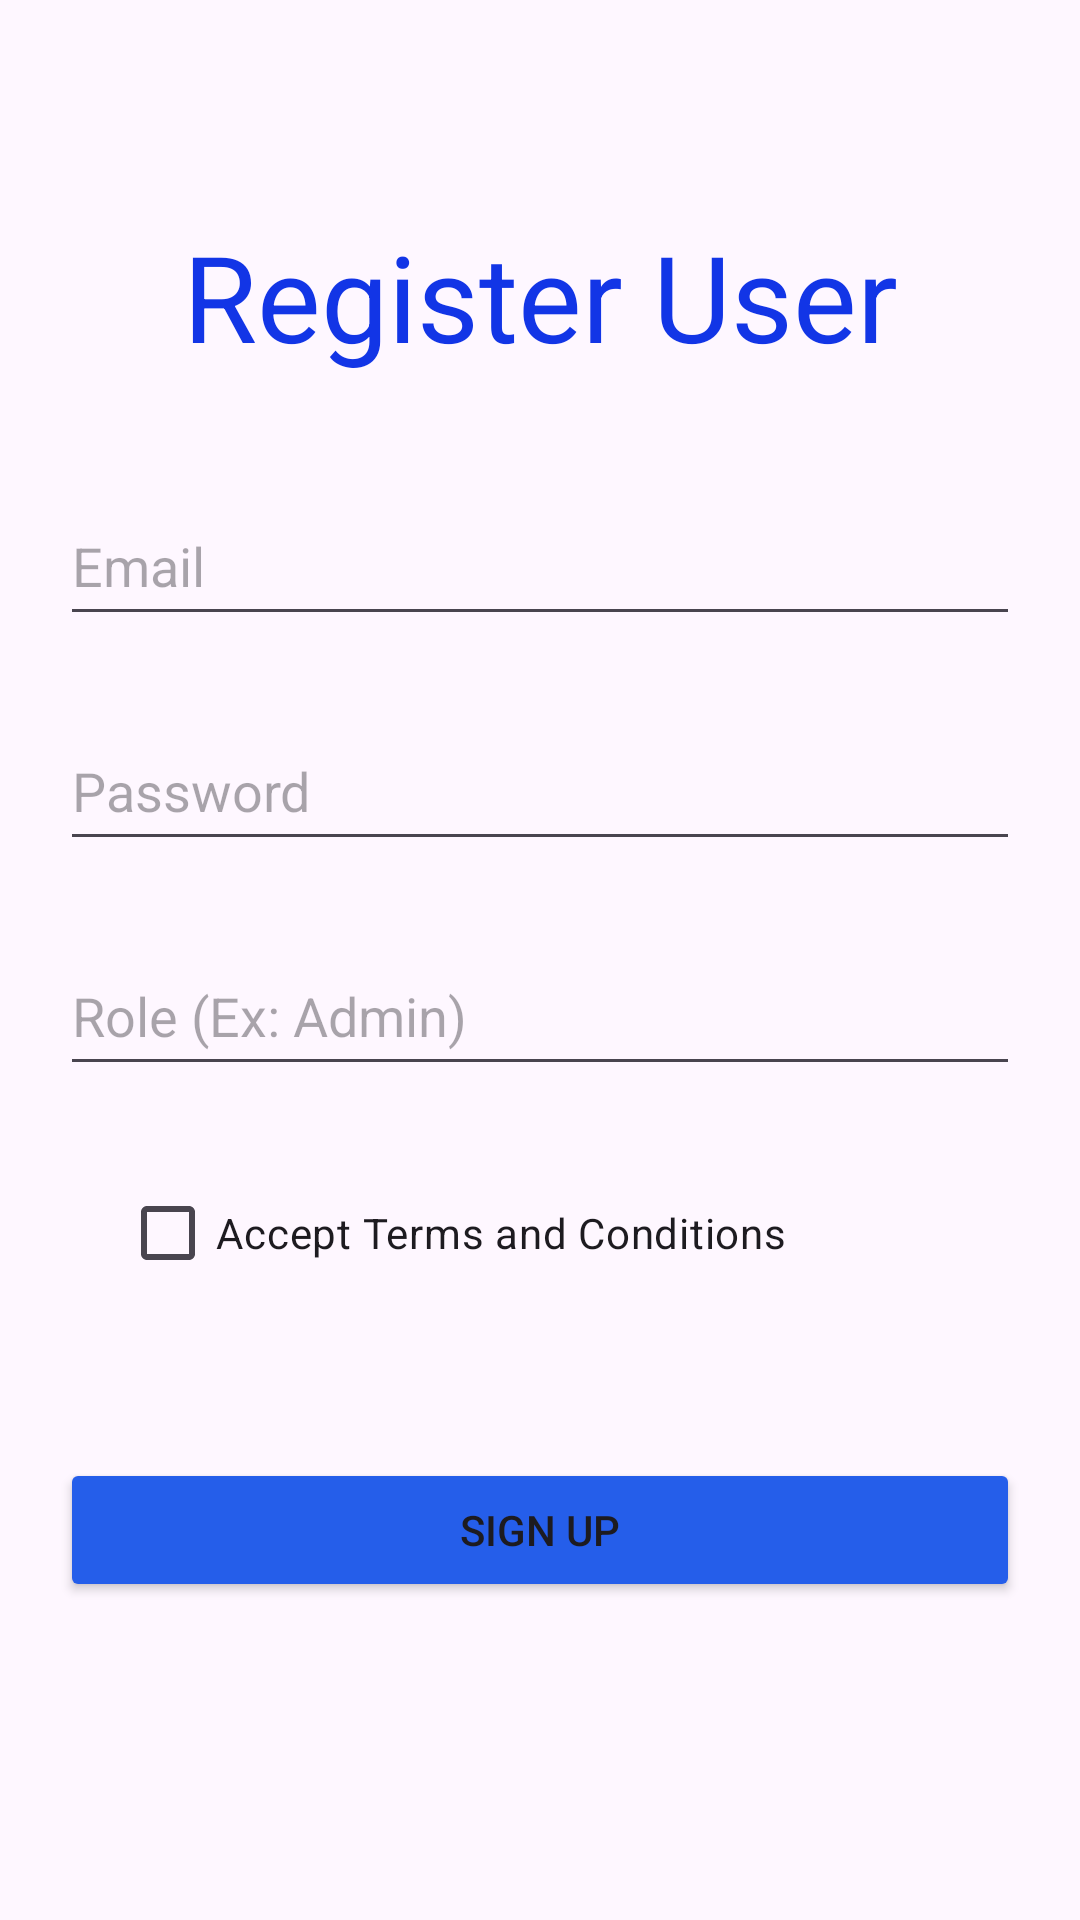

Android layout source for this screen:
<!-- AndroidManifest.xml: application theme Theme.CRUD1 -->
<!-- res/layout/activity_main.xml -->
<?xml version="1.0" encoding="utf-8"?>
<androidx.constraintlayout.widget.ConstraintLayout xmlns:android="http://schemas.android.com/apk/res/android"
    xmlns:app="http://schemas.android.com/apk/res-auto"
    xmlns:tools="http://schemas.android.com/tools"
    android:layout_width="match_parent"
    android:layout_height="match_parent"
    android:padding="20dp"
    tools:context=".MainActivity">


    <TextView
        android:id="@+id/tv_login"
        android:layout_width="match_parent"
        android:layout_height="60dp"
        android:layout_marginTop="52dp"
        android:text="Register User"
        android:textAlignment="center"
        android:textColor="#1235E6"
        android:textSize="40dp"
        app:layout_constraintEnd_toEndOf="parent"
        app:layout_constraintStart_toStartOf="parent"
        app:layout_constraintTop_toTopOf="parent" />

    <EditText
        android:id="@+id/et_password"
        android:layout_width="match_parent"
        android:layout_height="50dp"
        android:layout_below="@+id/et_email"
        android:layout_marginTop="25dp"
        android:hint="Password"
        android:inputType="textPassword"
        app:layout_constraintEnd_toEndOf="parent"
        app:layout_constraintStart_toStartOf="parent"
        app:layout_constraintTop_toBottomOf="@+id/et_email" />

    <EditText
        android:id="@+id/et_email"
        android:layout_width="match_parent"
        android:layout_height="50dp"
        android:layout_marginTop="30dp"
        android:hint="Email"
        android:inputType="textEmailAddress"
        app:layout_constraintEnd_toEndOf="parent"
        app:layout_constraintStart_toStartOf="parent"
        app:layout_constraintTop_toBottomOf="@+id/tv_login" />

    <CheckBox
        android:id="@+id/checkBoxTerms"
        android:layout_width="wrap_content"
        android:layout_height="wrap_content"
        android:layout_below="@+id/et_type"
        android:layout_marginStart="20dp"
        android:layout_marginTop="25dp"
        android:text="Accept Terms and Conditions"
        app:layout_constraintStart_toStartOf="parent"
        app:layout_constraintTop_toBottomOf="@+id/et_type" />

    <Button
        android:id="@+id/btn_login"
        android:layout_width="match_parent"
        android:layout_height="wrap_content"
        android:layout_below="@+id/checkBoxTerms"
        android:layout_marginTop="35dp"
        android:layout_marginBottom="170dp"
        android:backgroundTint="#255EEA"
        android:text="Login"
        app:layout_constraintBottom_toBottomOf="parent"
        app:layout_constraintEnd_toEndOf="parent"
        app:layout_constraintHorizontal_bias="0.4"
        app:layout_constraintStart_toStartOf="parent"
        app:layout_constraintTop_toBottomOf="@+id/checkBoxTerms" />

    <Button
        android:id="@+id/btn_signup"
        android:layout_width="match_parent"
        android:layout_height="wrap_content"
        android:layout_below="@+id/btn_login"
        android:layout_marginTop="35dp"
        android:layout_marginBottom="70dp"
        android:backgroundTint="#255EEA"
        android:text="Sign Up"
        app:layout_constraintBottom_toBottomOf="parent"
        app:layout_constraintEnd_toEndOf="parent"
        app:layout_constraintHorizontal_bias="0.4"
        app:layout_constraintStart_toStartOf="parent"
        app:layout_constraintTop_toBottomOf="@+id/checkBoxTerms" />

    <EditText
        android:id="@+id/et_type"
        android:layout_width="match_parent"
        android:layout_height="50dp"
        android:layout_below="@+id/et_password"
        android:layout_marginTop="25dp"
        android:hint="Role (Ex: Admin)"
        android:inputType="text"
        app:layout_constraintEnd_toEndOf="parent"
        app:layout_constraintStart_toStartOf="parent"
        app:layout_constraintTop_toBottomOf="@+id/et_password" />


</androidx.constraintlayout.widget.ConstraintLayout>
<!-- resources referenced by this layout -->
<resources>
  <style name="Theme.CRUD1" parent="Base.Theme.CRUD1" />
  <style name="Base.Theme.CRUD1" parent="Theme.Material3.DayNight.NoActionBar">
          
          
      </style>
</resources>
